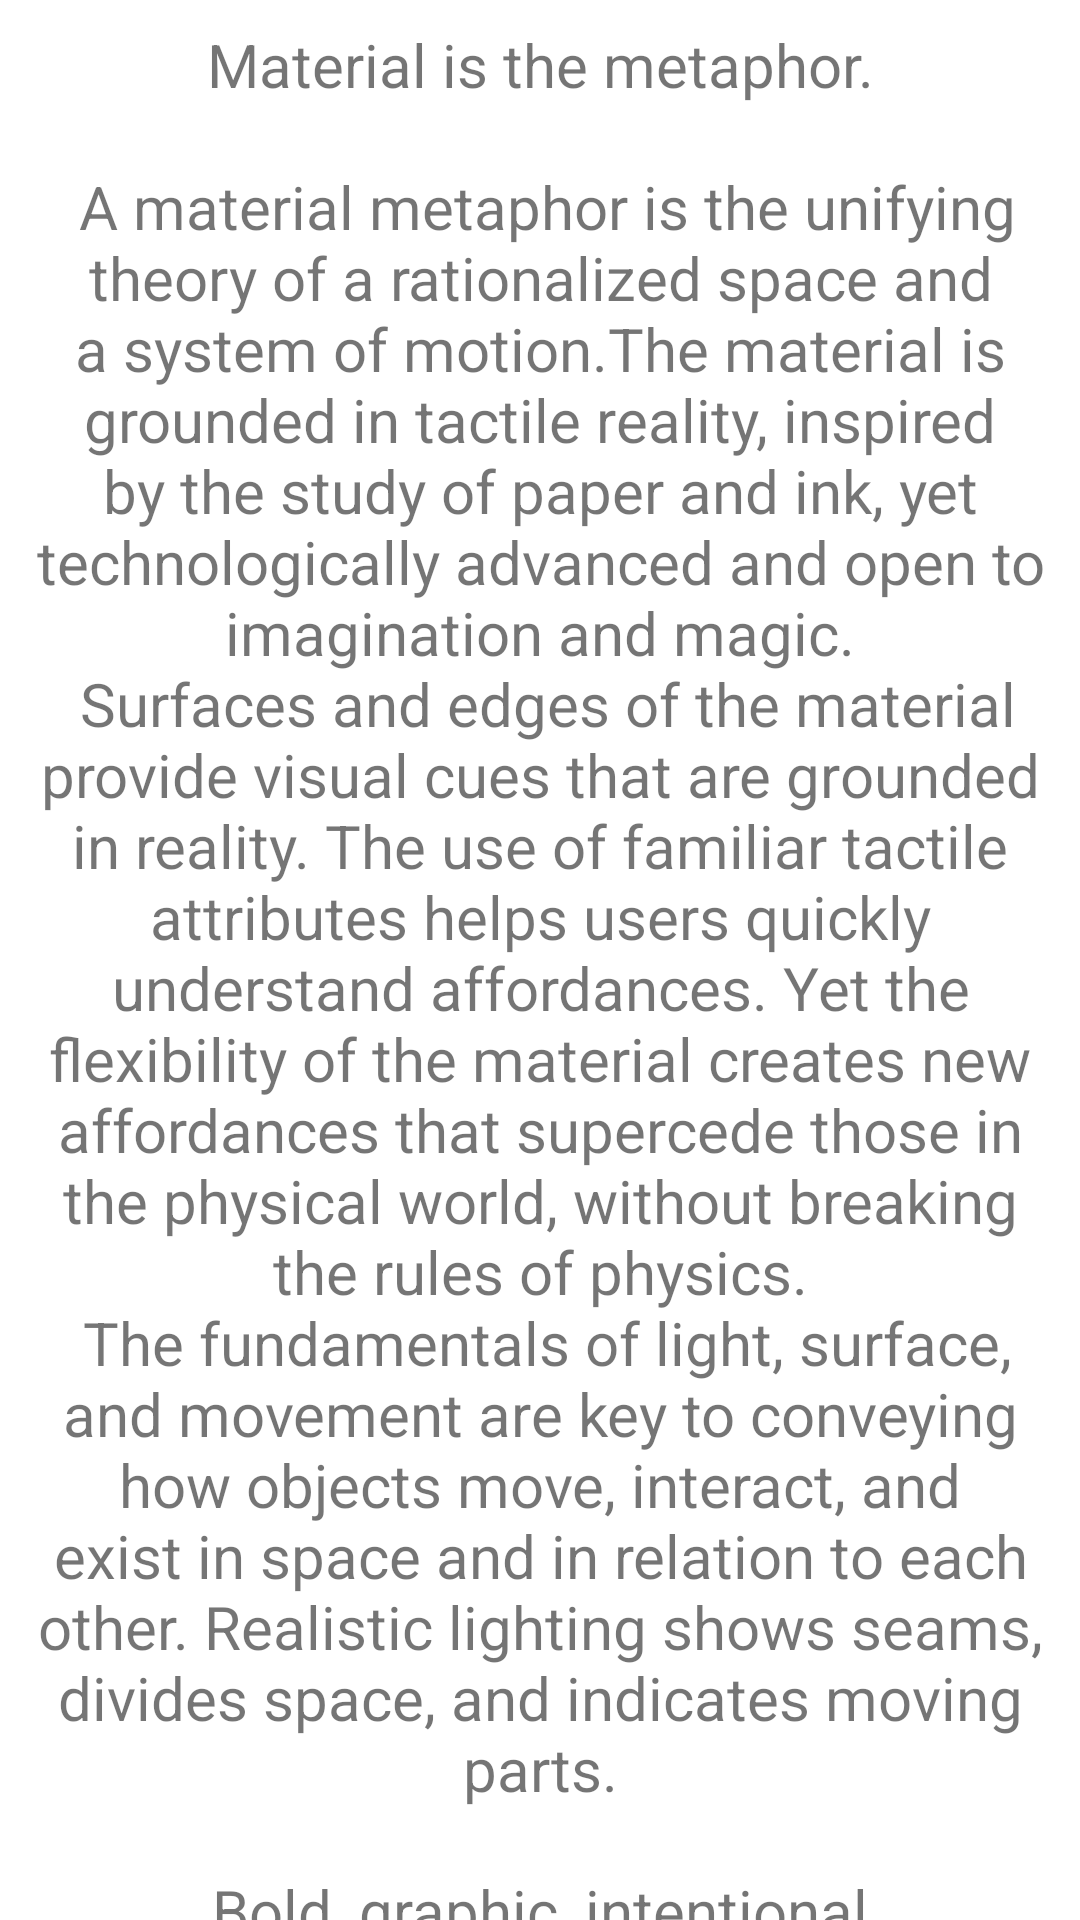

Here is an Android app screen rendered from its layout file. Give the layout XML and the strings, colors and styles it references.
<!-- AndroidManifest.xml: application theme Theme.IgymHealth -->
<!-- res/layout/fragment_progress.xml -->
<?xml version="1.0" encoding="utf-8"?>
<androidx.core.widget.NestedScrollView xmlns:android="http://schemas.android.com/apk/res/android"
    xmlns:app="http://schemas.android.com/apk/res-auto"
    xmlns:tools="http://schemas.android.com/tools"
    android:layout_width="match_parent"
    android:layout_height="match_parent"
    tools:context=".ui.progress.ProgressFragment">

    <TextView
        android:id="@+id/text_progress"
        android:layout_width="match_parent"
        android:layout_height="wrap_content"
        android:layout_marginStart="8dp"
        android:layout_marginTop="8dp"
        android:layout_marginEnd="8dp"
        android:textAlignment="center"
        android:textSize="20sp"
        app:layout_constraintBottom_toBottomOf="parent"
        app:layout_constraintEnd_toEndOf="parent"
        app:layout_constraintStart_toStartOf="parent"
        app:layout_constraintTop_toTopOf="parent"
        android:text="@string/large_text" />
</androidx.core.widget.NestedScrollView>
<!-- resources referenced by this layout -->
<resources>

</resources>
